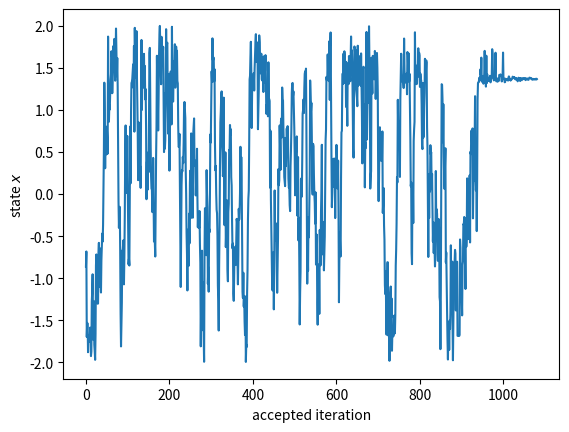

Here is the Python script that generated this plot:
"""
Chapter 3 - Monte Carlo Methods
Section 3.4.1 - Simulated Annealing (under 3.4 Monte Carlo for Optimization)

Notes: notes/ch03-monte-carlo-methods/3.4-monte-carlo-for-optimization.md

Example 3.15: simulated annealing to minimize a "wiggly" function.
"""

import numpy as np
import matplotlib.pyplot as plt


def wiggly(x):
    y = -np.exp(x**2/100)*np.sin(13*x-x**4)**5*np.sin(1-3*x**2)**2
    ind = np.vstack((np.argwhere(x < -2), np.argwhere(x > 2)))
    y[ind] = float('inf')
    return y


S = wiggly
beta = 0.999
sig = 0.5
T = 1
x = np.array([0])
xx = []
Sx = S(x)
while T > 10**(-3):
    T = beta*T
    y = x + sig*np.random.randn()
    Sy = S(y)
    alpha = min(np.exp(-(Sy-Sx)/T).item(), 1)
    if np.random.uniform() < alpha:
        x = y
        Sx = Sy
        xx = np.hstack((xx, x))

print('minimizer = {:3.3f}, minimum ={:3.3f}'.format(x[0], Sx[0]))
plt.plot(xx)
plt.xlabel('accepted iteration')
plt.ylabel('state $x$')
plt.show()
